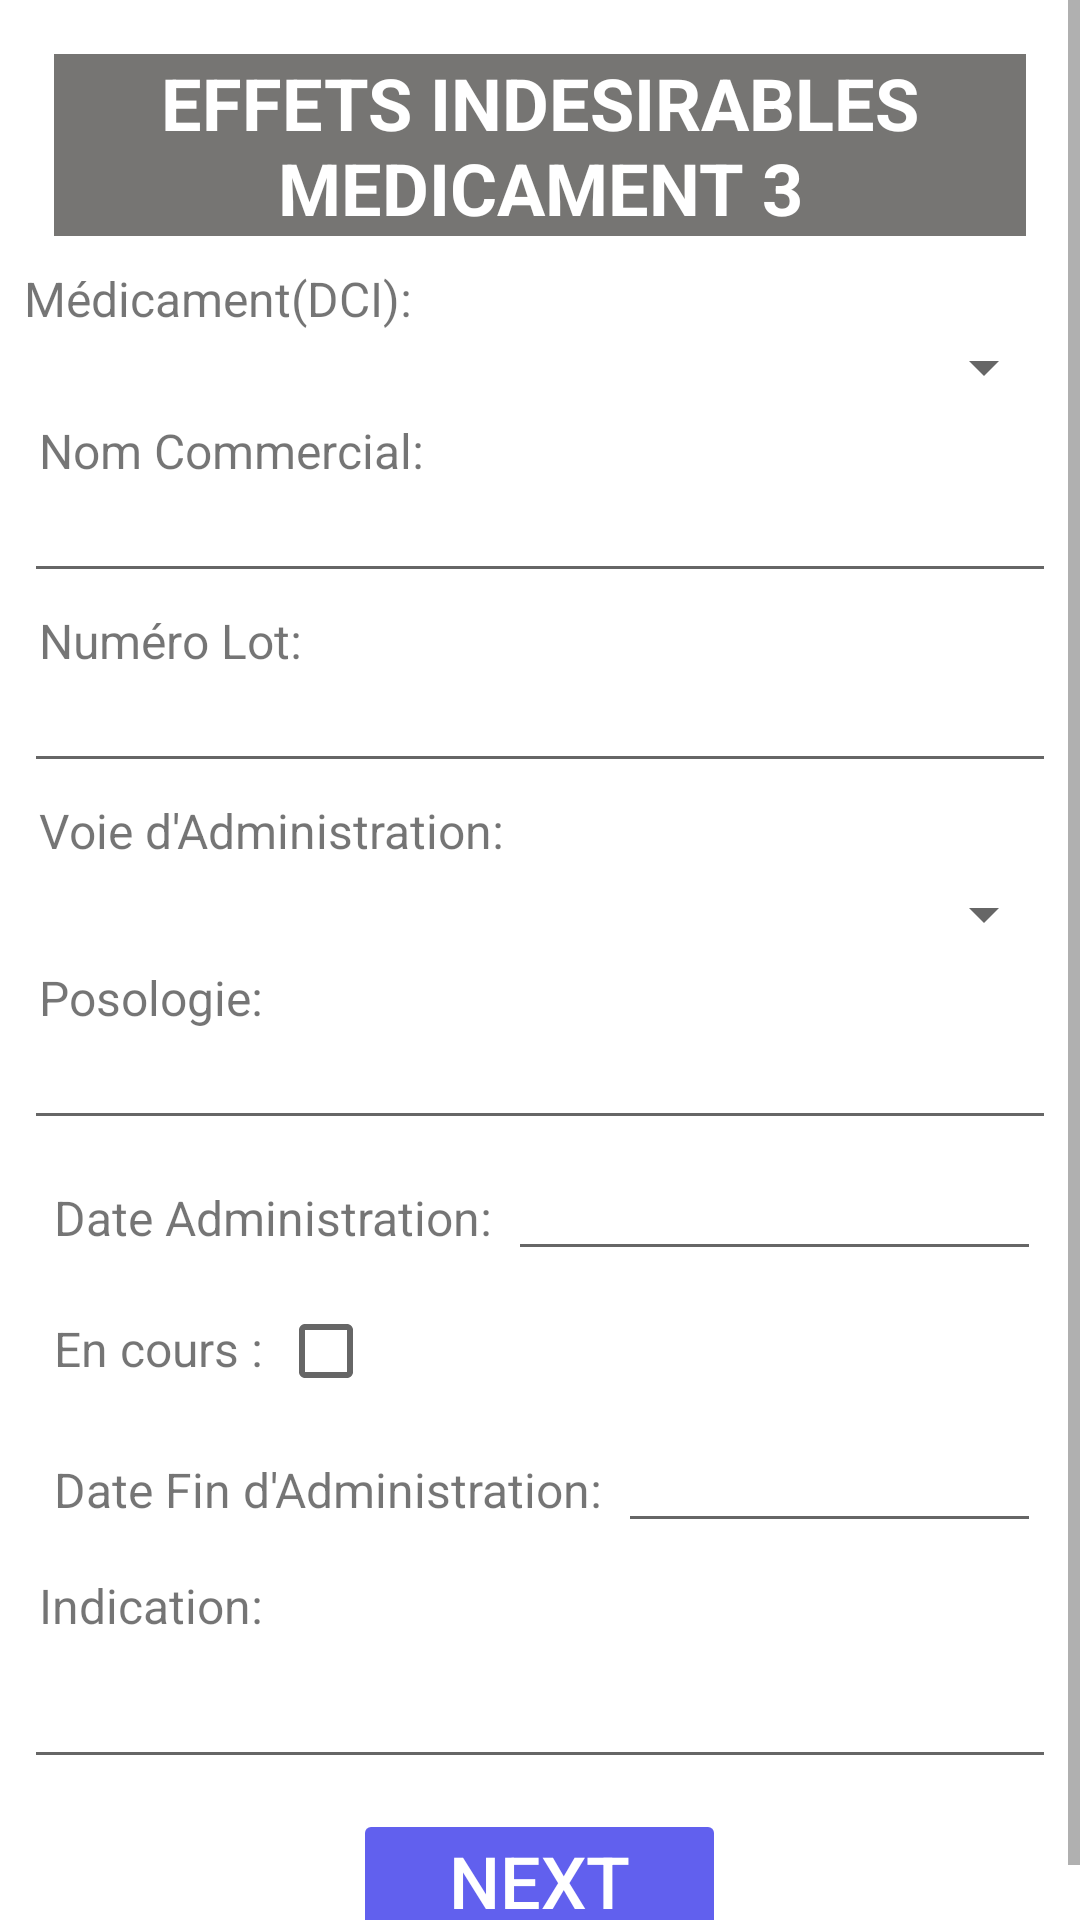

Layout XML and referenced resources for this Android screen:
<!-- AndroidManifest.xml: application theme Theme.PharmacoVigilance -->
<!-- res/layout/pharmaco4.xml -->
<?xml version="1.0" encoding="utf-8"?>
<ScrollView xmlns:android="http://schemas.android.com/apk/res/android"

    android:layout_width="match_parent"
    android:layout_height="match_parent">

    <LinearLayout


        android:layout_width="match_parent"
        android:layout_height="wrap_content"
        android:background="@color/white"
        android:orientation="vertical"
        android:padding="8dp">

        <TextView
            android:layout_width="match_parent"
            android:layout_height="wrap_content"
            android:layout_margin="10dp"
            android:background="#767573"
            android:gravity="center"

            android:text="@string/effets_indesirables3"
            android:textColor="@color/white"
            android:textSize="24sp"
            android:textStyle="bold" />


        <TextView
            android:layout_width="match_parent"
            android:layout_height="wrap_content"

            android:text="Médicament(DCI):"
            android:textSize="16sp" />

        <Spinner
            android:id="@+id/dci"
            android:layout_width="match_parent"
            android:layout_height="wrap_content"
            android:padding="5dp"
            android:textSize="16sp" />

        <TextView
            android:layout_width="match_parent"
            android:layout_height="wrap_content"
            android:padding="5dp"
            android:text="Nom Commercial:"
            android:textSize="16sp" />

        <EditText
            android:id="@+id/nomCommercial"
            android:layout_width="match_parent"
            android:layout_height="wrap_content"
            android:padding="5dp"
            android:textSize="16sp" />
        <TextView
            android:layout_width="match_parent"
            android:layout_height="wrap_content"
            android:padding="5dp"
            android:text="Numéro Lot:"
            android:textSize="16sp" />

        <EditText
            android:id="@+id/lot"
            android:layout_width="match_parent"
            android:layout_height="wrap_content"
            android:padding="5dp"
            android:textSize="16sp" />


        <TextView
            android:layout_width="match_parent"
            android:layout_height="wrap_content"
            android:padding="5dp"
            android:text="Voie d'Administration:"
            android:textSize="16sp" />

        <Spinner
            android:id="@+id/voie"
            android:layout_width="match_parent"
            android:layout_height="wrap_content"
            android:padding="5dp"
            android:textSize="16sp" />

        <TextView
            android:layout_width="match_parent"
            android:layout_height="wrap_content"
            android:padding="5dp"
            android:text="Posologie:"
            android:textSize="16sp" />

        <EditText
            android:id="@+id/posologie"
            android:layout_width="match_parent"
            android:layout_height="wrap_content"
            android:padding="5dp"
            android:textSize="16sp" />
        <LinearLayout
            android:layout_width="match_parent"
            android:layout_height="wrap_content"
            android:layout_margin="5dp"
            android:orientation="horizontal">
            <TextView
                android:layout_width="wrap_content"
                android:layout_height="wrap_content"
                android:padding="5dp"
                android:text="Date Administration:"
                android:textSize="16sp" />

            <EditText
                android:id="@+id/dda"
                android:layout_width="match_parent"
                android:layout_height="wrap_content"
                android:paddingStart="5dp"
                android:textSize="16sp"  />
        </LinearLayout>
        <LinearLayout
            android:layout_width="match_parent"
            android:layout_height="wrap_content"
            android:orientation="horizontal"
            android:layout_margin="5dp">

            <TextView
                android:layout_width="wrap_content"
                android:layout_height="wrap_content"
                android:padding="5dp"
                android:text="En cours :"
                android:textSize="16sp" />

            <CheckBox
                android:id="@+id/encours"
                android:layout_width="wrap_content"
                android:layout_height="wrap_content"
                android:padding="5dp" />
        </LinearLayout>
        <LinearLayout
            android:layout_width="match_parent"
            android:layout_height="wrap_content"
            android:orientation="horizontal"
            android:layout_margin="5dp">
            <TextView
                android:layout_width="wrap_content"
                android:layout_height="wrap_content"
                android:padding="5dp"
                android:text="Date Fin d'Administration:"
                android:textSize="16sp" />

            <EditText
                android:id="@+id/dfa"
                android:layout_width="match_parent"
                android:layout_height="wrap_content"
                android:paddingStart="5dp"
                android:textSize="16sp" />
        </LinearLayout>

        <TextView

            android:layout_width="match_parent"
            android:layout_height="wrap_content"
            android:padding="5dp"
            android:text="Indication:"
            android:textSize="16sp" />

        <EditText
            android:id="@+id/indication"
            android:layout_width="match_parent"
            android:layout_height="42dp"
            android:padding="5dp"
            android:textSize="16sp" />








        <Button
            android:id="@+id/next1P2"
            style="@style/Widget.AppCompat.Button.Small"
            android:layout_width="wrap_content"
            android:layout_height="wrap_content"
            android:layout_marginTop="10dp"
            android:backgroundTint="#6160EE"
            android:paddingHorizontal="32dp"
            android:paddingVertical="5dp"
            android:stateListAnimator="@android:anim/accelerate_decelerate_interpolator"
            android:text="@string/next"
            android:layout_gravity="center"
            android:textColor="@color/white"
            android:textSize="24sp"
            />


    </LinearLayout>
</ScrollView>
<!-- resources referenced by this layout -->
<resources>
  <string name="effets_indesirables3">EFFETS INDESIRABLES MEDICAMENT 3</string>
  <string name="next">Next</string>
  <style name="Theme.PharmacoVigilance" parent="Base.Theme.PharmacoVigilance" />
  <style name="Base.Theme.PharmacoVigilance" parent="Theme.AppCompat.Light.NoActionBar">
          
          
      </style>
  <!-- not gathered from this repository: default colours our renderer supplied (Android Studio template values) -->
  <color name="white">#FFFFFFFF</color>
</resources>
